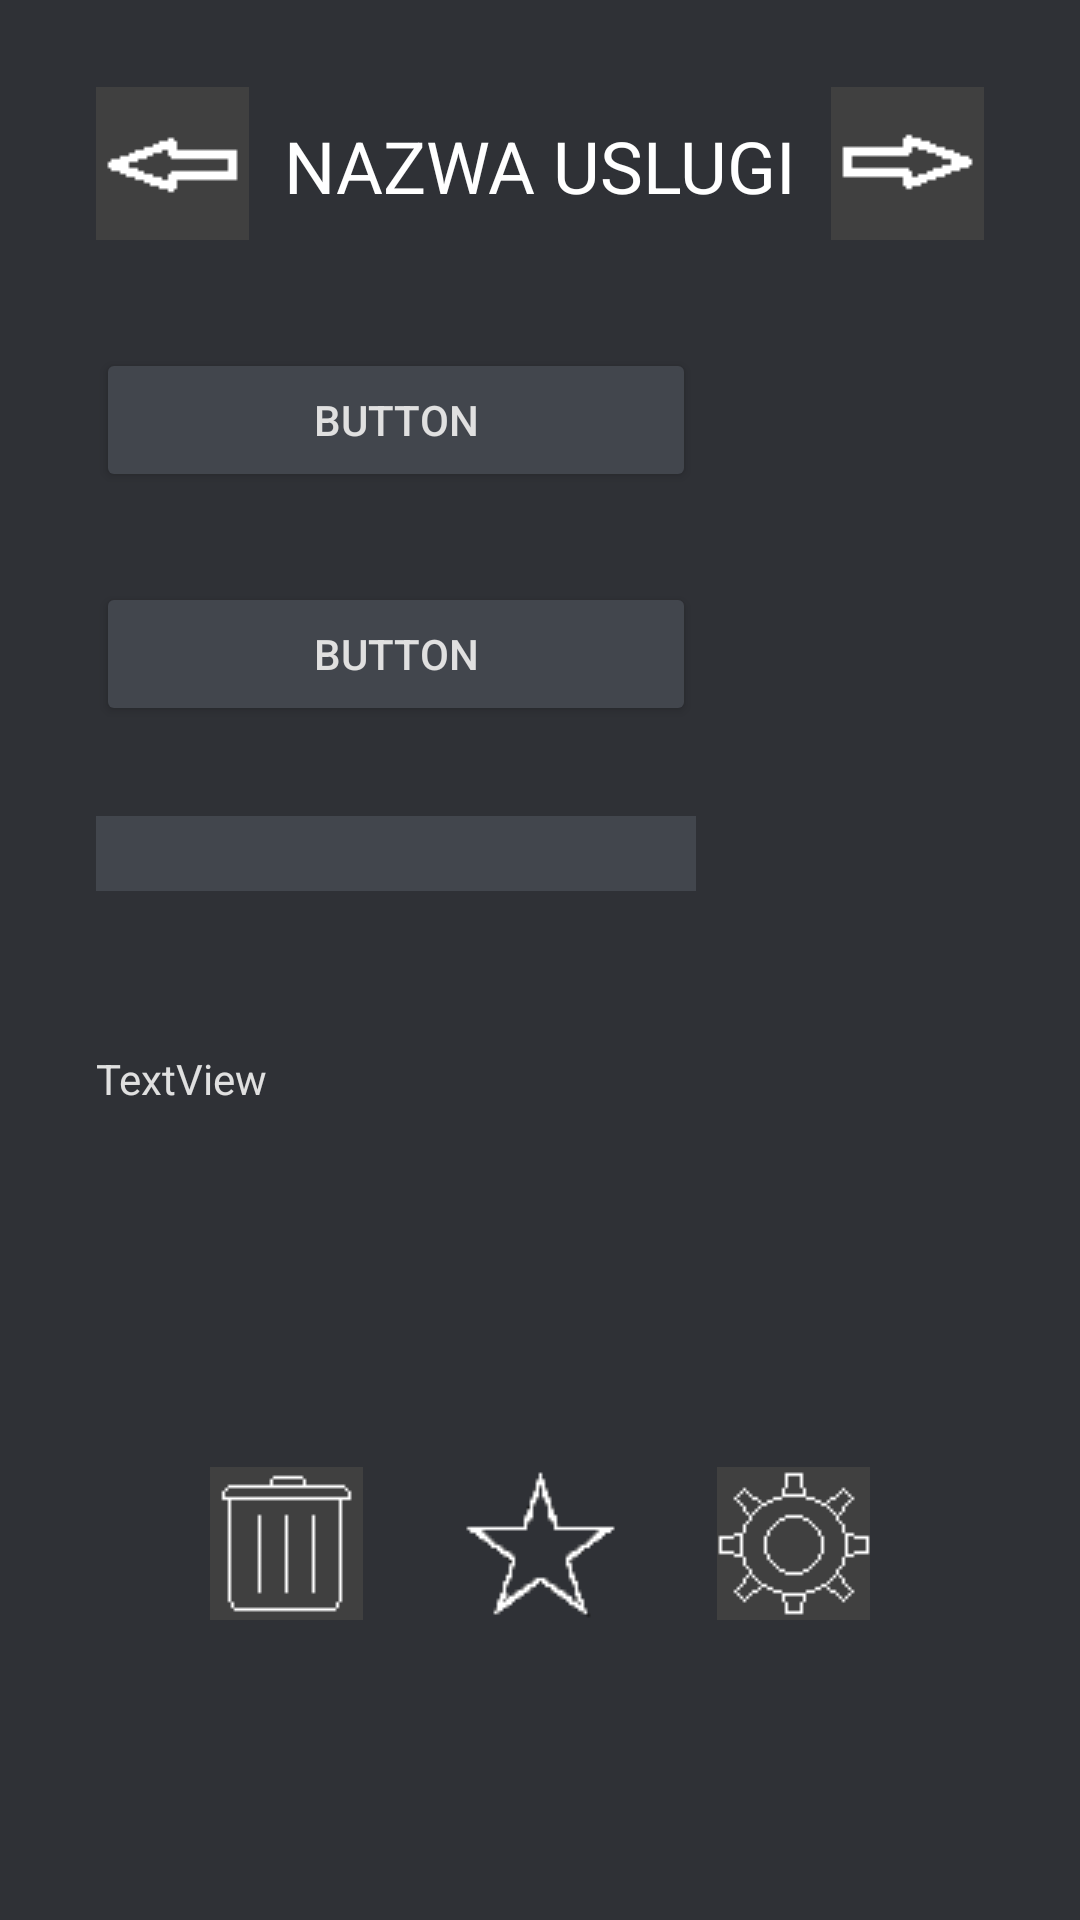

Reconstruct the res/layout file that produces this screen, plus the resources it refers to.
<!-- AndroidManifest.xml: application theme Theme.ZarzadzanieHaslami -->
<!-- res/layout/activity_element.xml -->
<?xml version="1.0" encoding="utf-8"?>
<androidx.constraintlayout.widget.ConstraintLayout xmlns:android="http://schemas.android.com/apk/res/android"
    xmlns:app="http://schemas.android.com/apk/res-auto"
    xmlns:tools="http://schemas.android.com/tools"
    android:layout_width="match_parent"
    android:layout_height="match_parent"
    android:theme="@style/Theme.tlo">

    <TextView
        android:id="@+id/serviceName"
        android:layout_width="227dp"
        android:layout_height="wrap_content"
        android:layout_marginTop="39dp"
        android:clickable="false"
        android:text="NAZWA USLUGI"
        android:textAlignment="center"
        android:textColor="#FFFFFF"
        android:textSize="24sp"
        app:layout_constraintEnd_toStartOf="@+id/imageButton3"
        app:layout_constraintStart_toEndOf="@+id/imageButton2"
        app:layout_constraintTop_toTopOf="parent" />

    <Button
        android:id="@+id/Login"
        android:layout_width="0dp"
        android:layout_height="wrap_content"
        android:layout_marginStart="32dp"
        android:layout_marginTop="116dp"
        android:layout_marginEnd="128dp"
        android:onClick="skopiuj"
        android:text="Button"
        android:theme="@style/Theme.button"
        app:layout_constraintEnd_toEndOf="parent"
        app:layout_constraintHorizontal_bias="1.0"
        app:layout_constraintStart_toStartOf="parent"
        app:layout_constraintTop_toTopOf="parent" />

    <Button
        android:id="@+id/Password"
        android:layout_width="0dp"
        android:layout_height="wrap_content"
        android:layout_marginStart="32dp"
        android:layout_marginTop="30dp"
        android:layout_marginEnd="128dp"
        android:onClick="skopiuj"
        android:text="Button"
        android:theme="@style/Theme.button"
        app:layout_constraintEnd_toEndOf="parent"
        app:layout_constraintStart_toStartOf="parent"
        app:layout_constraintTop_toBottomOf="@+id/Login" />

    <TextView
        android:id="@+id/Linki"
        android:layout_width="0dp"
        android:layout_height="200dp"
        android:layout_marginStart="32dp"
        android:layout_marginTop="108dp"
        android:layout_marginEnd="32dp"
        android:text="TextView"
        app:layout_constraintEnd_toEndOf="parent"
        app:layout_constraintHorizontal_bias="0.0"
        app:layout_constraintStart_toStartOf="parent"
        app:layout_constraintTop_toBottomOf="@+id/Password" />

    <ImageButton
        android:id="@+id/imageButton2"
        android:layout_width="51dp"
        android:layout_height="51dp"
        android:layout_marginStart="32dp"
        android:layout_marginTop="29dp"
        android:onClick="przesunLewo"
        android:theme="@style/Theme.button"
        app:layout_constraintStart_toStartOf="parent"
        app:layout_constraintTop_toTopOf="parent"
        android:src="@drawable/arrowleft" />

    <ImageButton
        android:id="@+id/imageButton3"
        android:layout_width="51dp"
        android:layout_height="51dp"
        android:layout_marginTop="29dp"
        android:layout_marginEnd="32dp"
        android:onClick="przesunPrawo"
        android:theme="@style/Theme.button"
        app:layout_constraintEnd_toEndOf="parent"
        app:layout_constraintTop_toTopOf="parent"
        android:src="@drawable/arrowright" />

    <ImageButton
        android:id="@+id/binButton"
        android:layout_width="51dp"
        android:layout_height="51dp"
        android:layout_marginStart="70dp"
        android:layout_marginBottom="100dp"
        android:onClick="usun"
        android:src="@drawable/bin"
        app:layout_constraintBottom_toBottomOf="parent"
        app:layout_constraintStart_toStartOf="parent" />

    <ImageButton
        android:id="@+id/gearButton"
        android:layout_width="51dp"
        android:layout_height="51dp"
        android:layout_marginEnd="70dp"
        android:layout_marginBottom="100dp"
        android:onClick="edytuj"
        android:src="@drawable/gear"
        app:layout_constraintBottom_toBottomOf="parent"
        app:layout_constraintEnd_toEndOf="parent" />

    <ImageButton
        android:id="@+id/imageButton4"
        android:layout_width="51dp"
        android:layout_height="51dp"
        android:layout_marginStart="59dp"
        android:layout_marginEnd="59dp"
        android:layout_marginBottom="100dp"
        android:onClick="zmienUlubione"
        android:src="@drawable/falsestar"
        app:layout_constraintBottom_toBottomOf="parent"
        app:layout_constraintEnd_toStartOf="@+id/gearButton"
        app:layout_constraintStart_toEndOf="@+id/binButton" />

    <Spinner
        android:id="@+id/spinnerdel"
        android:layout_width="0dp"
        android:layout_height="25dp"
        android:layout_marginStart="32dp"
        android:layout_marginTop="30dp"
        android:layout_marginEnd="128dp"
        android:background="#42464D"
        app:layout_constraintEnd_toEndOf="parent"
        app:layout_constraintStart_toStartOf="parent"
        app:layout_constraintTop_toBottomOf="@+id/Password" />
</androidx.constraintlayout.widget.ConstraintLayout>
<!-- resources referenced by this layout -->
<resources>
  <!-- drawable arrowleft: png bitmap (drawable, 531 bytes) -->
  <!-- drawable arrowright: png bitmap (drawable, 679 bytes) -->
  <!-- drawable bin: png bitmap (drawable, 583 bytes) -->
  <!-- drawable falsestar: png bitmap (drawable, 1045 bytes) -->
  <!-- drawable gear: png bitmap (drawable, 375 bytes) -->
  <style name="Theme.button" parent="Theme.MaterialComponents.DayNight.DarkActionBar">
          <item name="android:backgroundTint">@color/kolorPrzycisku</item>
      </style>
  <style name="Theme.tlo" parent="Theme.MaterialComponents.DayNight.DarkActionBar">
          <item name="android:background">@color/kolorTla</item>
      </style>
  <style name="Theme.ZarzadzanieHaslami" parent="Theme.MaterialComponents.DayNight.NoActionBar">
          
          <item name="colorPrimary">@color/glowny</item>
          <item name="colorPrimaryVariant">@color/purple_700</item>
          <item name="colorOnPrimary">@color/glowny</item>
          
          <item name="colorSecondary">@color/teal_200</item>
          <item name="colorSecondaryVariant">@color/teal_700</item>
          <item name="colorOnSecondary">@color/black</item>
          
          <item name="android:statusBarColor" tools:targetApi="l">@color/kolorTla</item>
          
          <item name="android:textColor">@color/glowny</item>
      </style>
  <color name="kolorPrzycisku">#FF42464D</color>
  <color name="kolorTla">#FF2F3136</color>
  <color name="glowny">#FFE0E0E0</color>
  <color name="purple_700">#FF3700B3</color>
  <color name="teal_200">#FF03DAC5</color>
  <color name="teal_700">#FF018786</color>
  <color name="black">#FF000000</color>
</resources>
